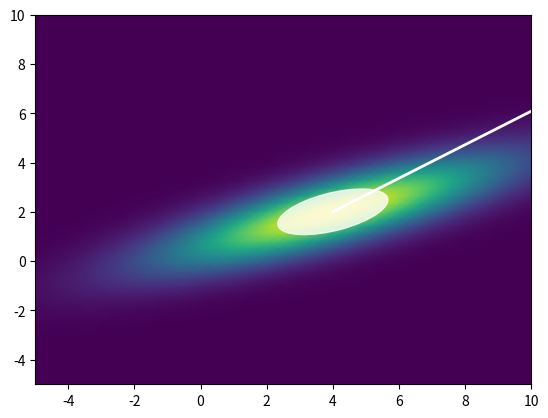

This chart was generated by the following Python code:
__author__ = 'Kai'

import numpy as np
import matplotlib.pyplot as plt
import matplotlib.mlab as mlab
from matplotlib.patches import Ellipse

def normal(x, y, mu_x, mu_y, sigma_x, sigma_y):
    cov = 4.2
    alpha = 1/(2*np.pi*np.sqrt((sigma_x**2*sigma_y**2 - cov**2)))
    cor = 0.8
    exponent = (x-mu_x)**2/(sigma_x**2) + (y-mu_y)**2/(sigma_y**2) - (2*cor*(y-mu_y)*(x-mu_x))/(sigma_x*sigma_y)
    return alpha*np.exp(-0.5*(1/(1-cor**2))*exponent)


def main():

    x = np.linspace(-5, 10, 50)
    y = np.linspace(-5, 10, 50)
    X, Y = np.meshgrid(x, y)
    Z = normal(X, Y, 4, 2, 3.5, 1.5)

    fig, ax = plt.subplots(nrows=1, ncols=1)
    t = ax.pcolormesh(X, Y, Z, shading='gouraud')
    #fig.colorbar(t, ax=ax)

    # d =  np.random.multivariate_normal(mean, cov, N)
    # h, ye, xe, misc = ax.hist2d(d[:,0], d[:,1], bins=100)

    angle = 20
    e = Ellipse(xy=(4, 2), width=3.5, height=1.5, angle=angle)
    e.set_color("white")
    e.set_alpha(0.8)
    ax.add_artist(e)

    #draw a line
    x= [4,10]
    y= [2, np.arctan(angle)*4]
    plt.plot(x, y, color="white", linewidth=2)
    plt.show()

#     from pylab import *
#
#
# Z = (1 - X/2. + X**5 + Y**3) * exp(-X**2 - Y**2) # calcul du tableau des valeurs de Z
#
# pcolormesh(X, Y, Z, shading='gouraud')
# colorbar()
#
# show()


if __name__ == '__main__':
    main()